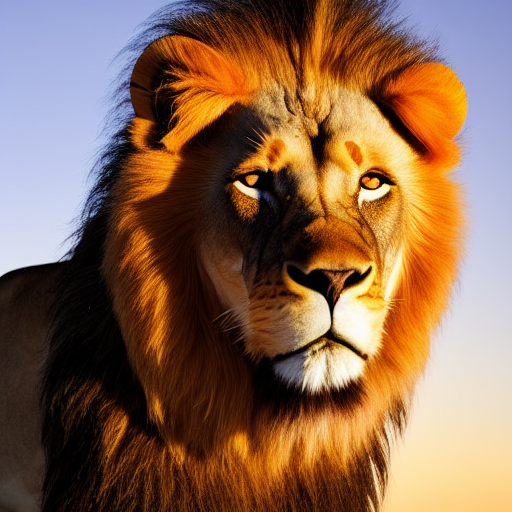
Generation parameters embedded in this image by ComfyUI (PNG 'prompt' text chunk: the API-format workflow graph, JSON):
{"3":{"inputs":{"seed":252927514628485,"steps":20,"cfg":8.0,"sampler_name":"euler","scheduler":"normal","denoise":1.0,"model":["4",0],"positive":["6",0],"negative":["7",0],"latent_image":["5",0]},"class_type":"KSampler","_meta":{"title":"KSampler"}},"4":{"inputs":{"ckpt_name":"v1-5-pruned-emaonly.safetensors"},"class_type":"CheckpointLoaderSimple","_meta":{"title":"Load Checkpoint"}},"5":{"inputs":{"width":512,"height":512,"batch_size":1},"class_type":"EmptyLatentImage","_meta":{"title":"Empty Latent Image"}},"6":{"inputs":{"text":"A majestic lion roaring in the wild, with golden fur and piercing eyes, standing on a cliff during sunset\n","clip":["4",1]},"class_type":"CLIPTextEncode","_meta":{"title":"CLIP Text Encode (Prompt)"}},"7":{"inputs":{"text":"text, watermark","clip":["4",1]},"class_type":"CLIPTextEncode","_meta":{"title":"CLIP Text Encode (Prompt)"}},"8":{"inputs":{"samples":["3",0],"vae":["4",2]},"class_type":"VAEDecode","_meta":{"title":"VAE Decode"}},"9":{"inputs":{"filename_prefix":"ComfyUI","images":["8",0]},"class_type":"SaveImage","_meta":{"title":"Save Image"}}}